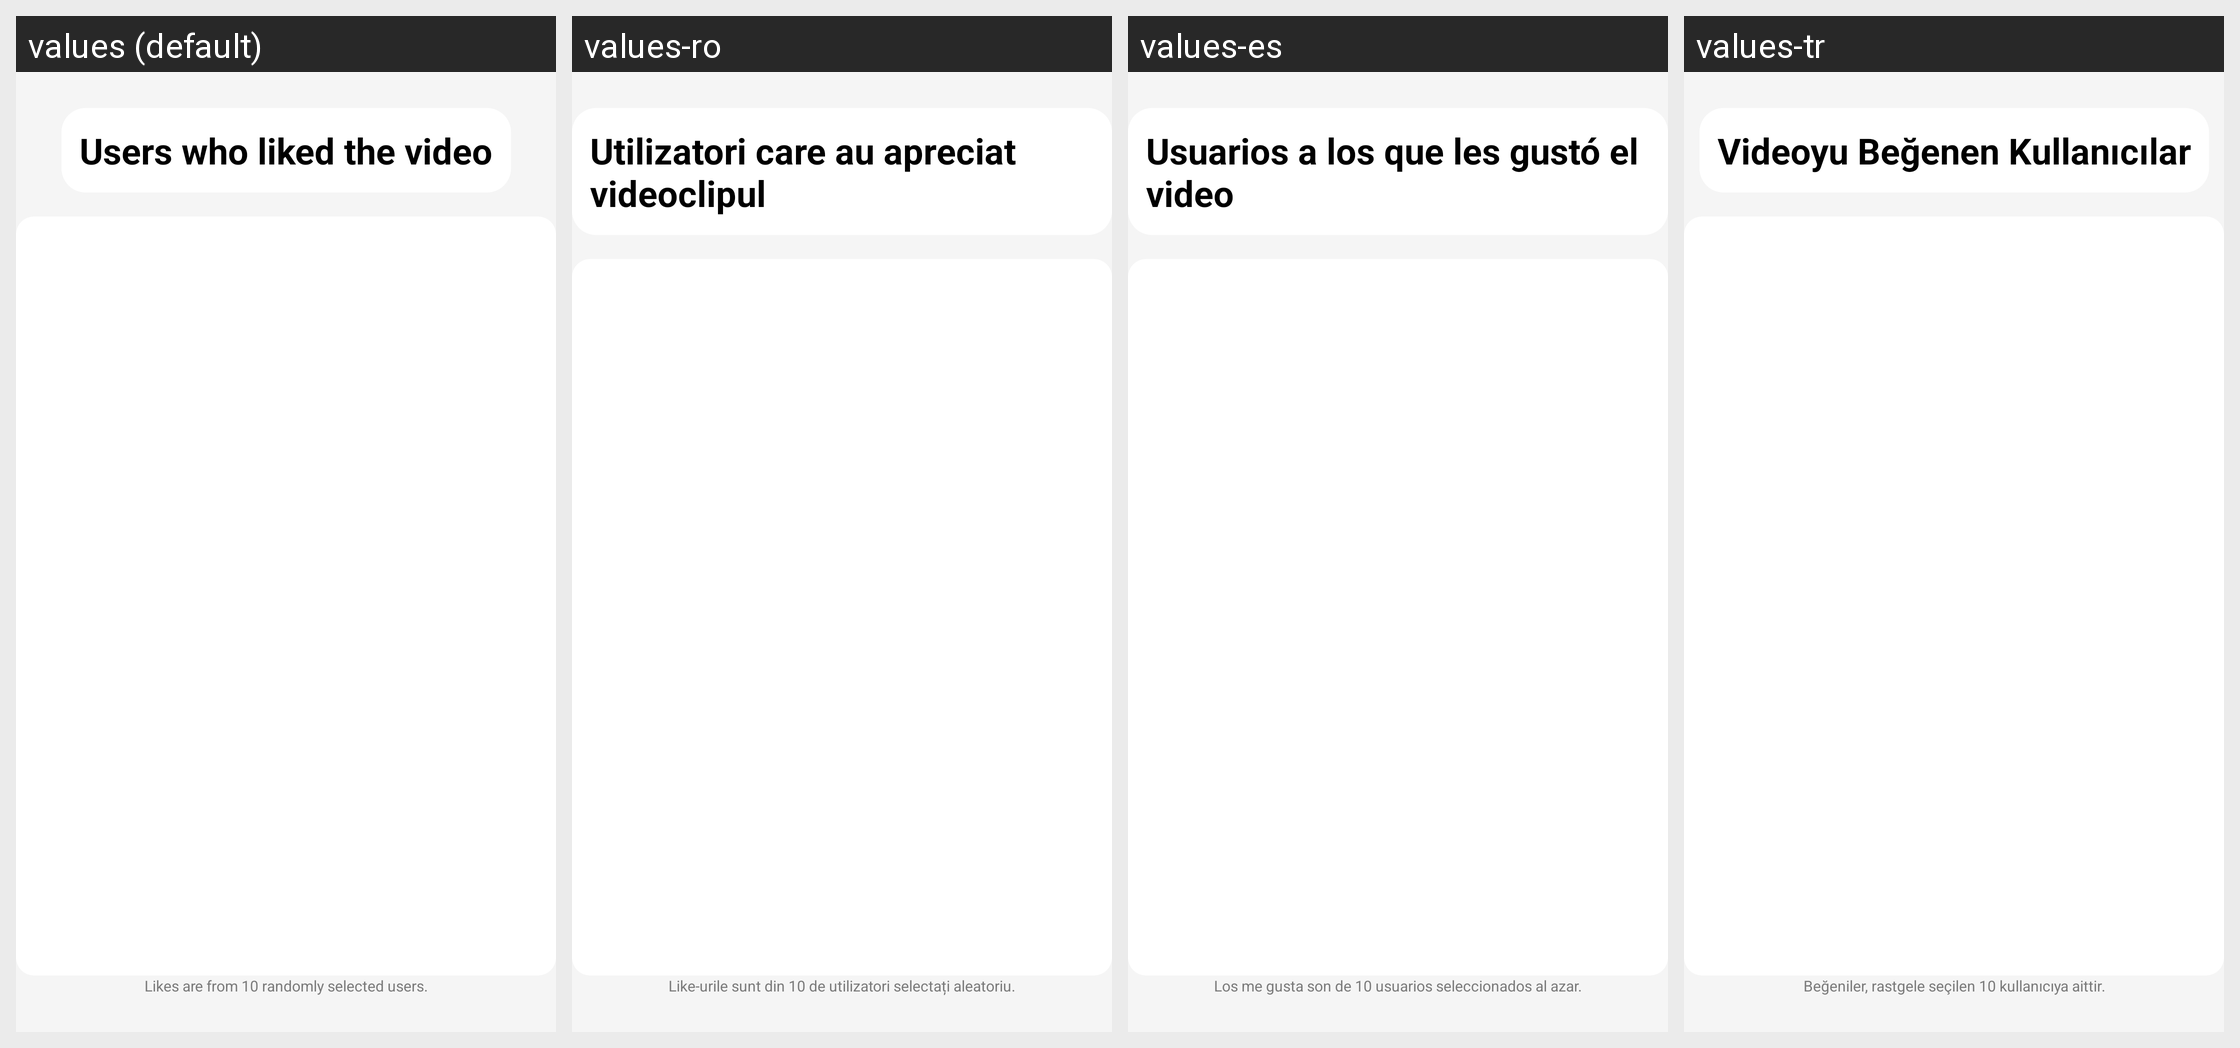

The same Android screen rendered under several of its app's locales, left to right. List the strings drawn on it with the default value and each locale's translation.
Android screen res/layout/activity_liked_users.xml rendered under 4 locales, left to right: values (default), values-ro, values-es, values-tr. Device: Nexus 5 (rendered at 1080×1920; each locale shown at half size, 540×960, under a caption strip naming it); theme Theme.VidBr.Light.
Other locales in the repository, not shown: values-ar, values-en, values-fr, values-hi, values-id, values-ko, values-no, values-pt, values-ru, values-vi.
Strings drawn on this screen, with the default value and each locale's value (text and hints the layout hard-codes, and strings that could not be matched under every locale, appear in the picture but are not listed):

liked_users_title
  values: Users who liked the video
  values-ro: Utilizatori care au apreciat videoclipul
  values-es: Usuarios a los que les gustó el video
  values-tr: Videoyu Beğenen Kullanıcılar

random_likes_notice
  values: Likes are from 10 randomly selected users.
  values-ro: Like-urile sunt din 10 de utilizatori selectați aleatoriu.
  values-es: Los me gusta son de 10 usuarios seleccionados al azar.
  values-tr: Beğeniler, rastgele seçilen 10 kullanıcıya aittir.
